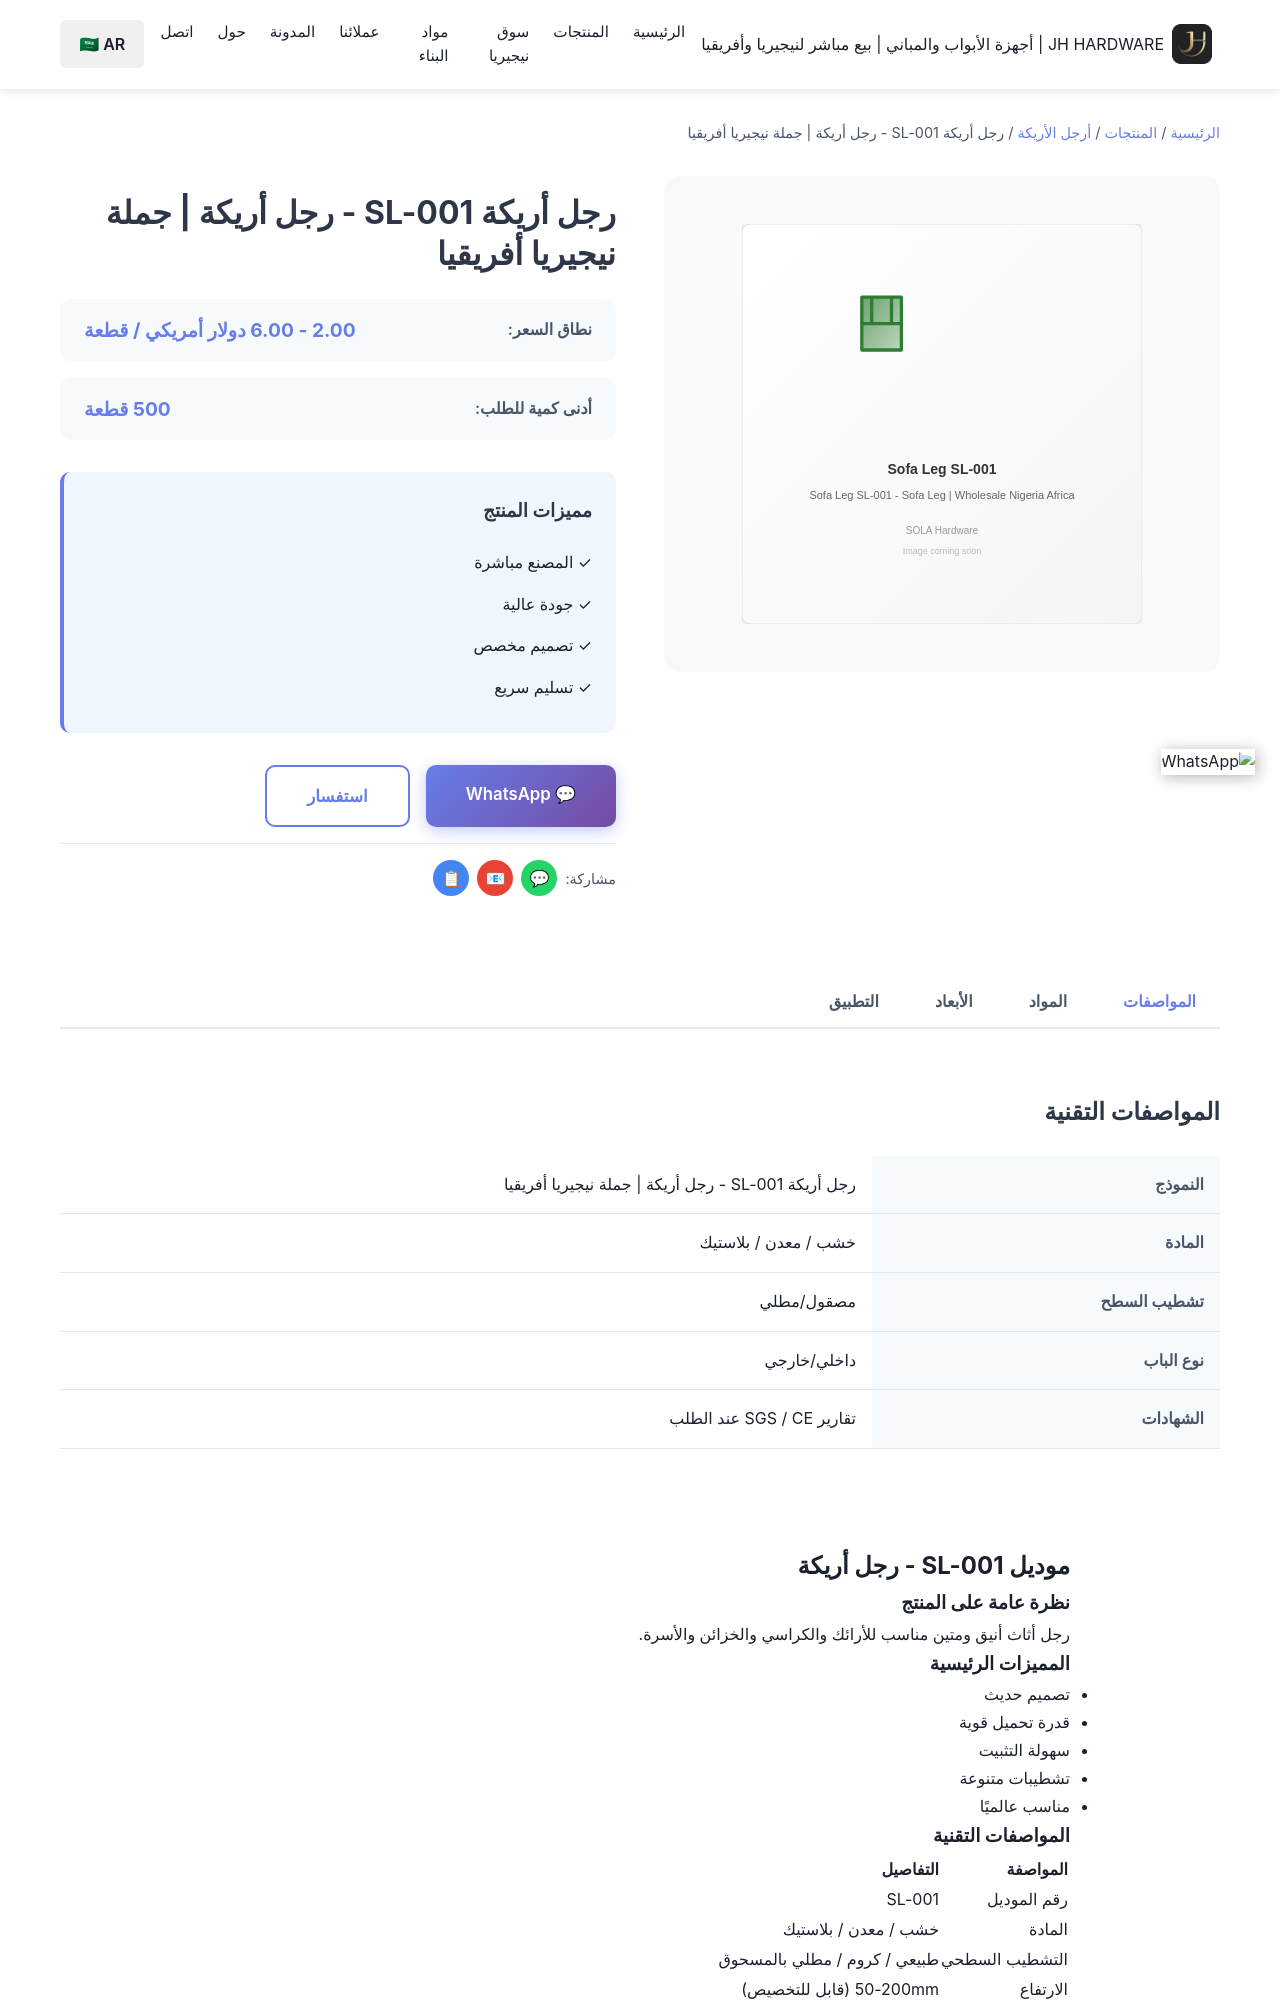

repository: Tommy9959/tommy-hardware-cn · page: ar/products/sofa-legs/sl-001/index.html · generator: jekyll

---
title: رجل أريكة SL-001 - رجل أريكة | جملة نيجيريا أفريقيا
product_name: رجل أريكة SL-001
price_range: 2.00 - 6.00 دولار أمريكي / قطعة
moq: 500 قطعة
material: خشب / معدن / بلاستيك
finish: طبيعي / كروم / مطلي بالمسحوق
application: أرائك، كراسي، خزائن، أسرّة
lead_time: 12-18 يوم
features:
  - 'مواد عالية الجودة'
  - 'بناء متين'
  - 'سعر المصنع المباشر'
  - 'قبول الطلبات المخصصة'
  - 'تسليم سريع'
specifications:
  - 'المادة: خشب / معدن / بلاستيك'
  - 'التشطيب: طبيعي / كروم / مطلي بالمسح
